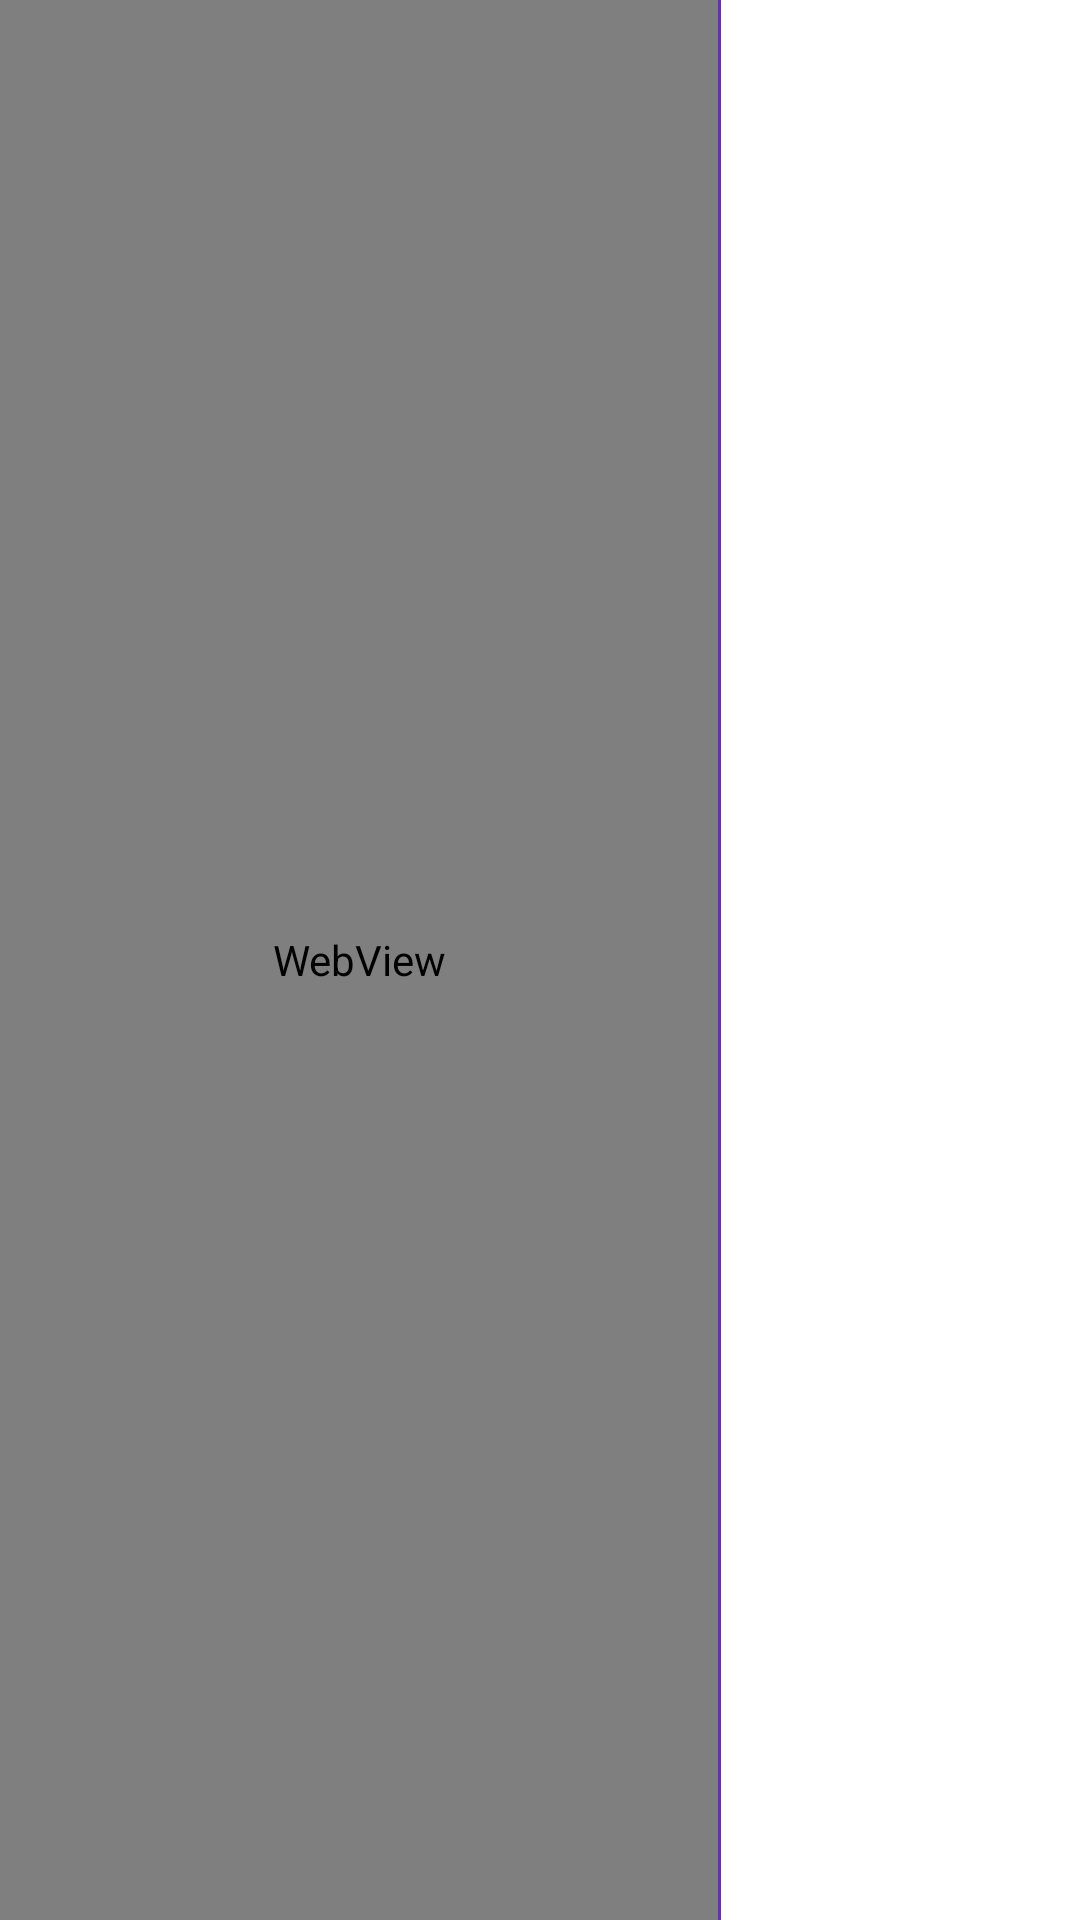

Produce the Android XML layout that renders to this screen, including the resource entries it uses.
<!-- AndroidManifest.xml: application theme AppTheme -->
<!-- res/layout/fragment_switches_level.xml -->
<?xml version="1.0" encoding="utf-8"?>
<LinearLayout xmlns:android="http://schemas.android.com/apk/res/android"
    android:layout_width="match_parent"
    android:layout_height="match_parent"
    android:orientation="horizontal">

    
    <WebView
        android:id="@+id/webview_switch_map"
        android:layout_width="0dp"
        android:layout_height="match_parent"
        android:layout_weight="2" />

    
    <View
        android:layout_width="1dp"
        android:layout_height="match_parent"
        android:background="@color/lineSeparator" />

    
    <FrameLayout
        android:id="@+id/switch_control_panel"
        android:layout_width="0dp"
        android:layout_height="match_parent"
        android:layout_weight="1" />

</LinearLayout>
<!-- resources referenced by this layout -->
<resources>
  <color name="lineSeparator">#653695</color>
  <style name="AppTheme" parent="Theme.MaterialComponents.DayNight.DarkActionBar">
          
          <item name="colorPrimary">@color/colorPrimary</item>
          <item name="colorPrimaryDark">@color/colorPrimaryDark</item>
          <item name="colorAccent">@color/amber_900</item>
      </style>
  <color name="colorPrimary">#AB5EF9</color>
  <color name="colorPrimaryDark">@color/blue_700</color>
</resources>
